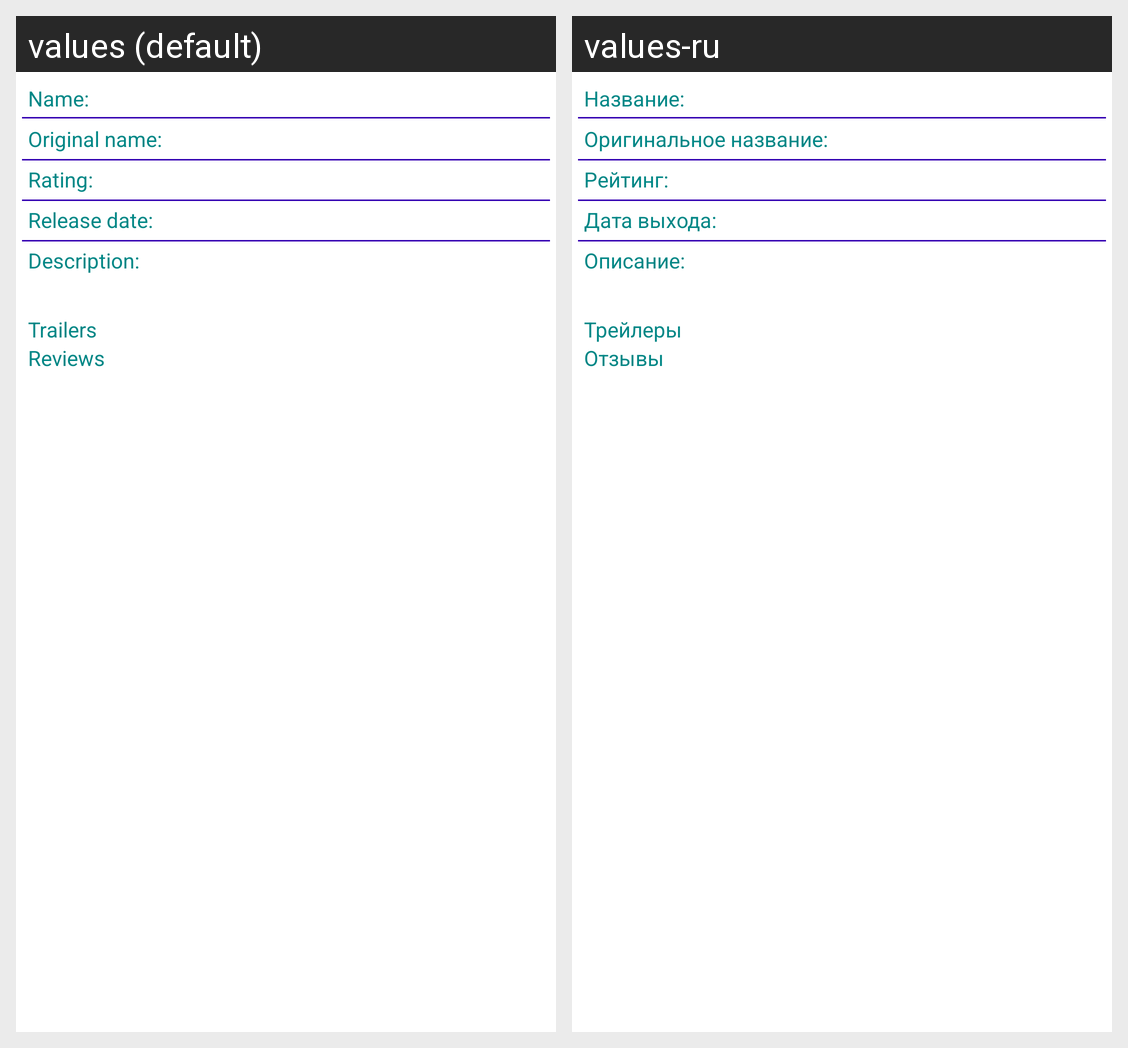

This grid shows one Android layout under two languages. Give, for every string resource on the screen, its name, the default text and each shown locale's text.
Android screen res/layout/movie_info.xml rendered under 2 locales, left to right: values (default), values-ru. Device: Nexus 5 (rendered at 1080×1920; each locale shown at half size, 540×960, under a caption strip naming it); theme Theme.MyMoves.
Strings drawn on this screen, with the default value and each locale's value (text and hints the layout hard-codes, and strings that could not be matched under every locale, appear in the picture but are not listed):

movie_name
  values: Name:
  values-ru: Название:

movie_original_name
  values: Original name:
  values-ru: Оригинальное название:

movie_rating
  values: Rating:
  values-ru: Рейтинг:

movie_release_date
  values: Release date:
  values-ru: Дата выхода:

movie_description
  values: Description:
  values-ru: Описание:

trailers_label
  values: Trailers
  values-ru: Трейлеры

reviews
  values: Reviews
  values-ru: Отзывы
